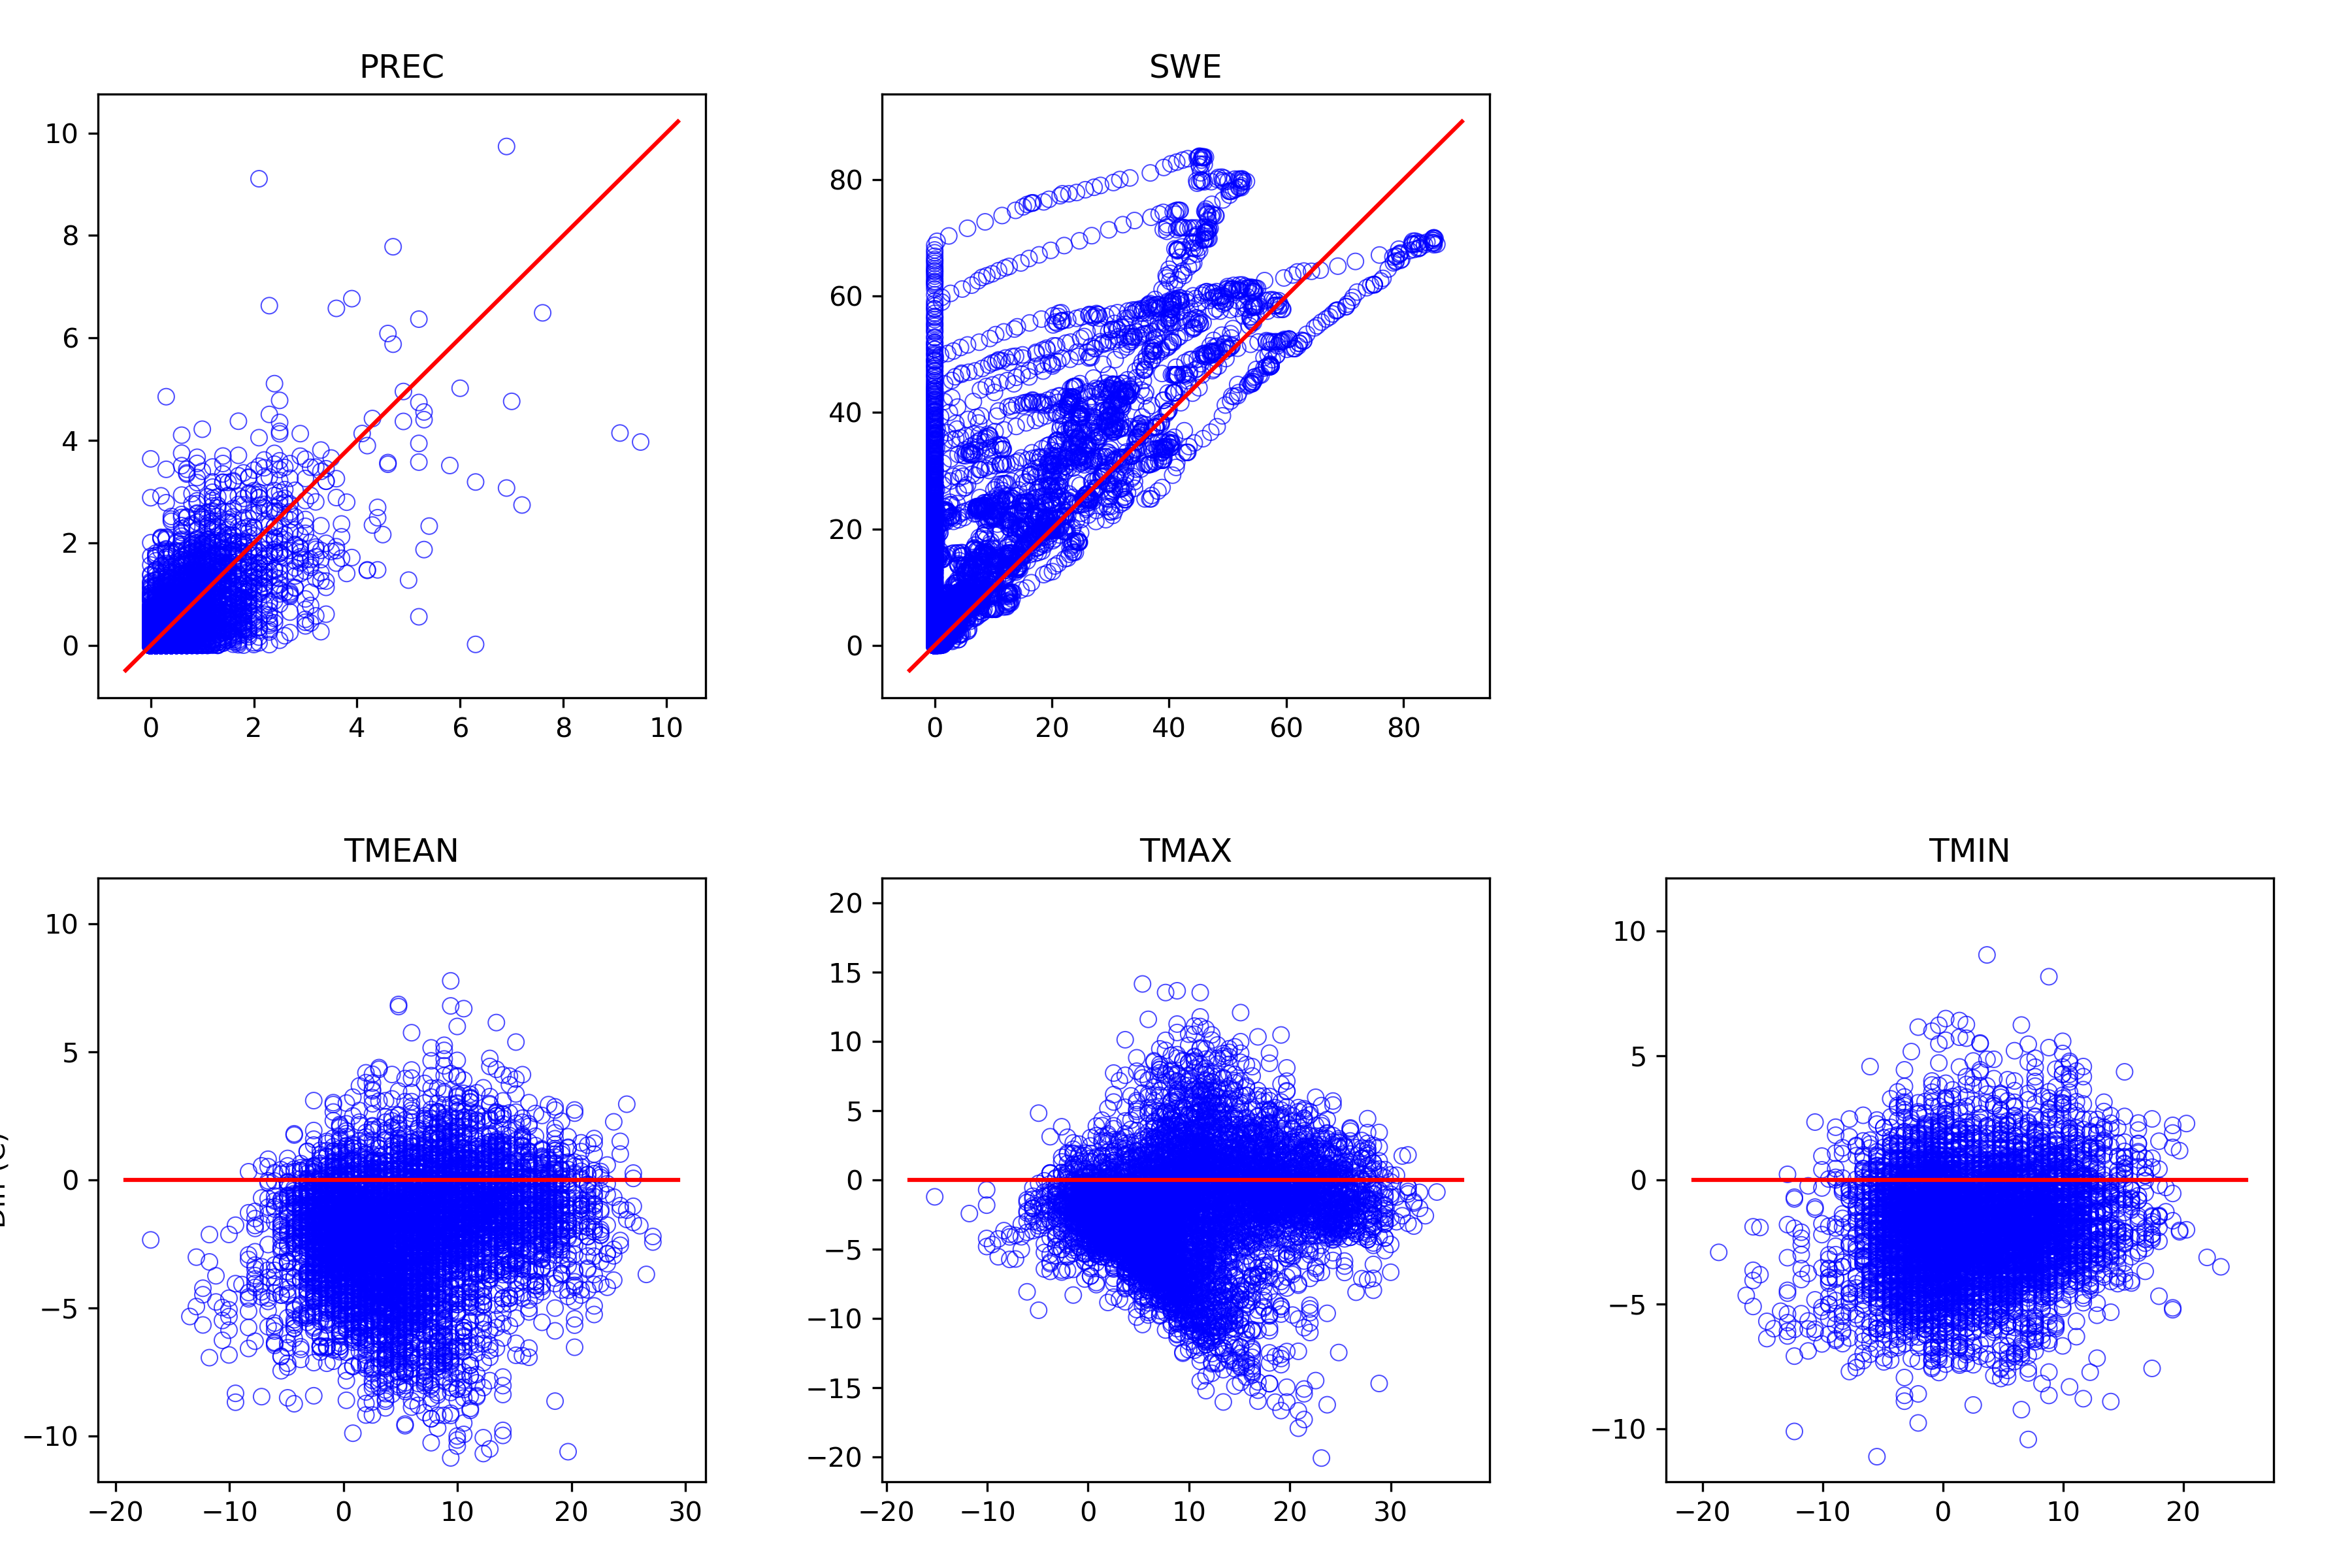

Source data for this figure (header and first rows):
, prec_point, swq, tmean_point, tmax_point, tmin_point, prec_ref, swe, tmean_ref, tmax_ref, tmin_ref
1995-10-01, 0.02148, 0.0, 3.709, 9.635, 0.9417, 0.2, 0.0, 5.967, 9.4, 3.106
1995-10-02, 0.3467, 0.0, 4.373, 8.239, 3.051, 2.1, 0.0, 7.683, 9.972, 4.25
1995-10-03, 0.4163, 0.0, 3.869, 5.736, 1.998, 1.6, 0.0, 3.678, 6.539, 2.533
1995-10-04, 0.0032, 0.0, 3.092, 8.016, 1.094, 0.3, 0.0, 4.822, 9.972, 2.533
1995-10-05, 0.00144, 0.0, 5.688, 10.25, 1.65, 0.0, 0.0, 8.256, 13.41, 5.394
1995-10-06, 0.2722, 0.0, 3.926, 9.502, 1.274, 0.5, 0.0, 4.822, 8.256, 3.678
1995-10-07, 0.3914, 0.0, 3.656, 6.731, 2.079, 0.2, 0.0, 5.394, 8.256, 3.678
1995-10-08, 0.225, 0.0, 3.214, 6.374, 2.096, 0.5, 0.0, 4.822, 5.967, 3.106
1995-10-09, 0.5945, 0.0, 2.726, 4.636, 1.434, 1.2, 0.0, 4.25, 5.967, 3.106
1995-10-10, 1.849, 0.0, 4.93, 6.274, 3.406, 3.6, 0.0, 5.394, 7.683, 1.961
1995-10-11, 1.459, 0.0, 2.963, 5.683, 1.082, 0.8, 0.0, 2.533, 4.822, 1.389
1995-10-12, 0.3863, 0.0, 1.578, 4.136, 0.6397, 0.4, 0.0, 2.533, 4.822, 0.8167
1995-10-13, 0.0009446, 0.0, 3.013, 9.204, -0.7075, 0.1, 0.0, 6.539, 11.12, 1.961
1995-10-14, 0.00183, 0.0, 8.014, 14.82, 4.541, 0.5, 0.0, 12.26, 20.27, 8.828
1995-10-15, 1.4821031625400001e-05, 0.0, 10.33, 16.16, 7.727, 0.7, 0.0, 11.69, 18.56, 5.967
1995-10-16, 0.875, 0.0, 5.794, 11.78, 4.223, 1.7, 0.0, 5.394, 6.539, 4.25
1995-10-17, 2.874, 0.0, 3.723, 4.81, 2.693, 1.2, 0.0, 4.25, 7.111, 1.389
1995-10-18, 0.4902, 0.0001661, 1.378, 4.335, -0.6514, 0.0, 0.0, 3.678, 7.683, 1.389
1995-10-19, 3.7973485072600004e-05, 0.0, 3.252, 8.721, -0.4414, 0.0, 0.0, 9.4, 12.26, 6.539
1995-10-20, 0.9134, 0.0, 4.09, 7.822, 1.317, 0.6, 0.0, 4.822, 11.12, 2.533
1995-10-21, 0.3409, 0.03945, 0.2305, 2.603, -0.7811, 0.8, 0.0, 0.8167, 2.533, -0.9
1995-10-22, 0.001016, 0.08654, -0.3719, 5.158, -3.033, 0.0, 0.0, 1.961, 5.967, -0.9
1995-10-23, 0.01398, 0.01332, 1.769, 5.178, 0.01246, 0.3, 0.0, 4.822, 8.828, 1.389
1995-10-24, 0.08828, 0.02005, -0.1555, 2.536, -2.119, 0.0, 0.0, 1.961, 4.25, 0.8167
1995-10-25, 0.3749, 0.02074, 0.09789, 3.406, -1.364, 1.8, 0.0, 3.106, 5.967, 1.389
1995-10-26, 0.7199, 0.0, 2.389, 5.434, 0.4633, 0.8, 0.0, 1.961, 3.106, 0.2444
1995-10-27, 0.01338, 0.0008456, -0.8897, 1.574, -2.176, 0.1, 0.0, 0.8167, 3.678, -0.9
1995-10-28, 1.53145358289e-07, 0.0006403, -1.623, 3.529, -4.088, 0.0, 0.0, 0.8167, 3.678, -1.472
1995-10-29, 0.0, 0.0, -1.962, 3.117, -5.206, 0.0, 0.0, 1.389, 5.967, -1.472
1995-10-30, 0.0, 0.0, -1.843, 3.47, -5.089, 0.0, 0.0, 0.2444, 4.822, -2.044
1995-10-31, 0.0, 0.0, -3.143, 2.596, -6.532, 0.0, 0.0, -0.9, 3.106, -3.189
1995-11-01, 0.0, 0.0, -4.201, 1.482, -7.296, 0.0, 0.0, -1.472, 1.961, -4.333
1995-11-02, 0.0, 0.0, -2.315, 3.855, -4.844, 0.0, 0.0, -0.3278, 4.822, -2.044
1995-11-03, 1.030663154983e-05, 0.0, 0.4216, 6.315, -2.524, 0.0, 0.0, 2.533, 8.256, -2.044
1995-11-04, 0.09541, 0.0008859, 1.07, 2.988, -1.571, 0.7, 0.0, 2.533, 7.111, -2.044
1995-11-05, 0.326, 0.1236, -2.482, -1.07, -3.526, 1.0, 0.7, -0.9, -0.3278, -2.617
1995-11-06, 0.4169, 0.3355, -2.488, -1.415, -3.495, 0.5, 1.6, -1.472, 1.961, -4.333
1995-11-07, 3.189, 0.6919, -0.05879, 5.983, -2.885, 6.3, 2.0, 4.822, 7.111, -0.9
1995-11-08, 3.447, 0.6149, 5.387, 6.258, 0.6945, 3.4, 0.4, 4.25, 7.683, -2.044
1995-11-09, 0.6242, 0.4434, -2.742, 0.4496, -4.011, 0.3, 0.2, -2.044, -1.472, -2.617
1995-11-10, 0.1039, 0.5454, -3.773, -1.991, -5.256, 1.5, 0.2, -0.3278, 5.967, -3.189
1995-11-11, 1.277, 0.6609, 1.497, 4.494, -2.394, 1.4, 0.0, 3.678, 7.111, 1.389
1995-11-12, 0.04609, 0.5821, -0.4178, 0.8543, -2.662, 0.1, 0.0, 1.389, 2.533, 0.8167
1995-11-13, 2.063, 0.5717, 1.08, 6.53, -1.957, 2.6, 0.0, 7.111, 8.828, 1.961
1995-11-14, 0.5685, 0.1374, 7.331, 8.96, 6.106, 0.6, 0.0, 9.4, 12.83, 7.683
1995-11-15, 0.933, 0.0, 6.135, 6.882, 5.316, 1.0, 0.0, 7.111, 12.26, 4.25
1995-11-16, 0.0781, 0.0, 2.99, 5.276, 0.478, 0.0, 0.0, 5.967, 8.828, 2.533
1995-11-17, 0.1146, 0.0, 4.074, 5.915, 2.488, 0.5, 0.0, 8.828, 11.69, 5.394
1995-11-18, 1.106, 0.001156, 3.258, 6.44, 0.3202, 0.5, 0.0, 2.533, 2.533, 2.533
1995-11-19, 0.007261, 0.007676, 0.1504, 3.293, -1.768, 0.1, 0.0, 4.25, 4.25, 4.25
1995-11-20, 1.0574643111879e-05, 0.0, 1.345, 4.496, 0.1131, 0.0, 0.0, , , 
1995-11-21, 0.1585, 0.0, 3.849, 5.735, 2.738, 0.2, 0.0, , , 
1995-11-22, 1.082, 0.0, 3.856, 4.648, 2.919, 1.7, 0.0, , , 
1995-11-23, 1.367, 0.0, 5.058, 7.887, 3.135, 2.3, 0.0, , , 
1995-11-24, 2.049, 0.0, 6.406, 7.893, 5.33, 2.0, 0.0, , , 
1995-11-25, 1.426, 9.561906410145835e-05, 3.23, 6.49, 0.2235, 0.3, 0.0, , , 
1995-11-26, 1.217, 0.2417, -0.5415, 0.3737, -1.29, 1.6, 0.0, , , 
1995-11-27, 0.7779, 0.7588, -1.322, -0.7169, -1.852, 3.1, 0.9, 0.8167, 4.822, -1.472
1995-11-28, 6.49, 1.245, 2.379, 5.939, -1.284, 7.6, 1.3, 6.539, 7.111, 5.394
1995-11-29, 6.577, 0.5074, 5.448, 6.079, 4.839, 3.6, 0.3, 5.394, 7.111, 2.533
... 7,337 more rows
